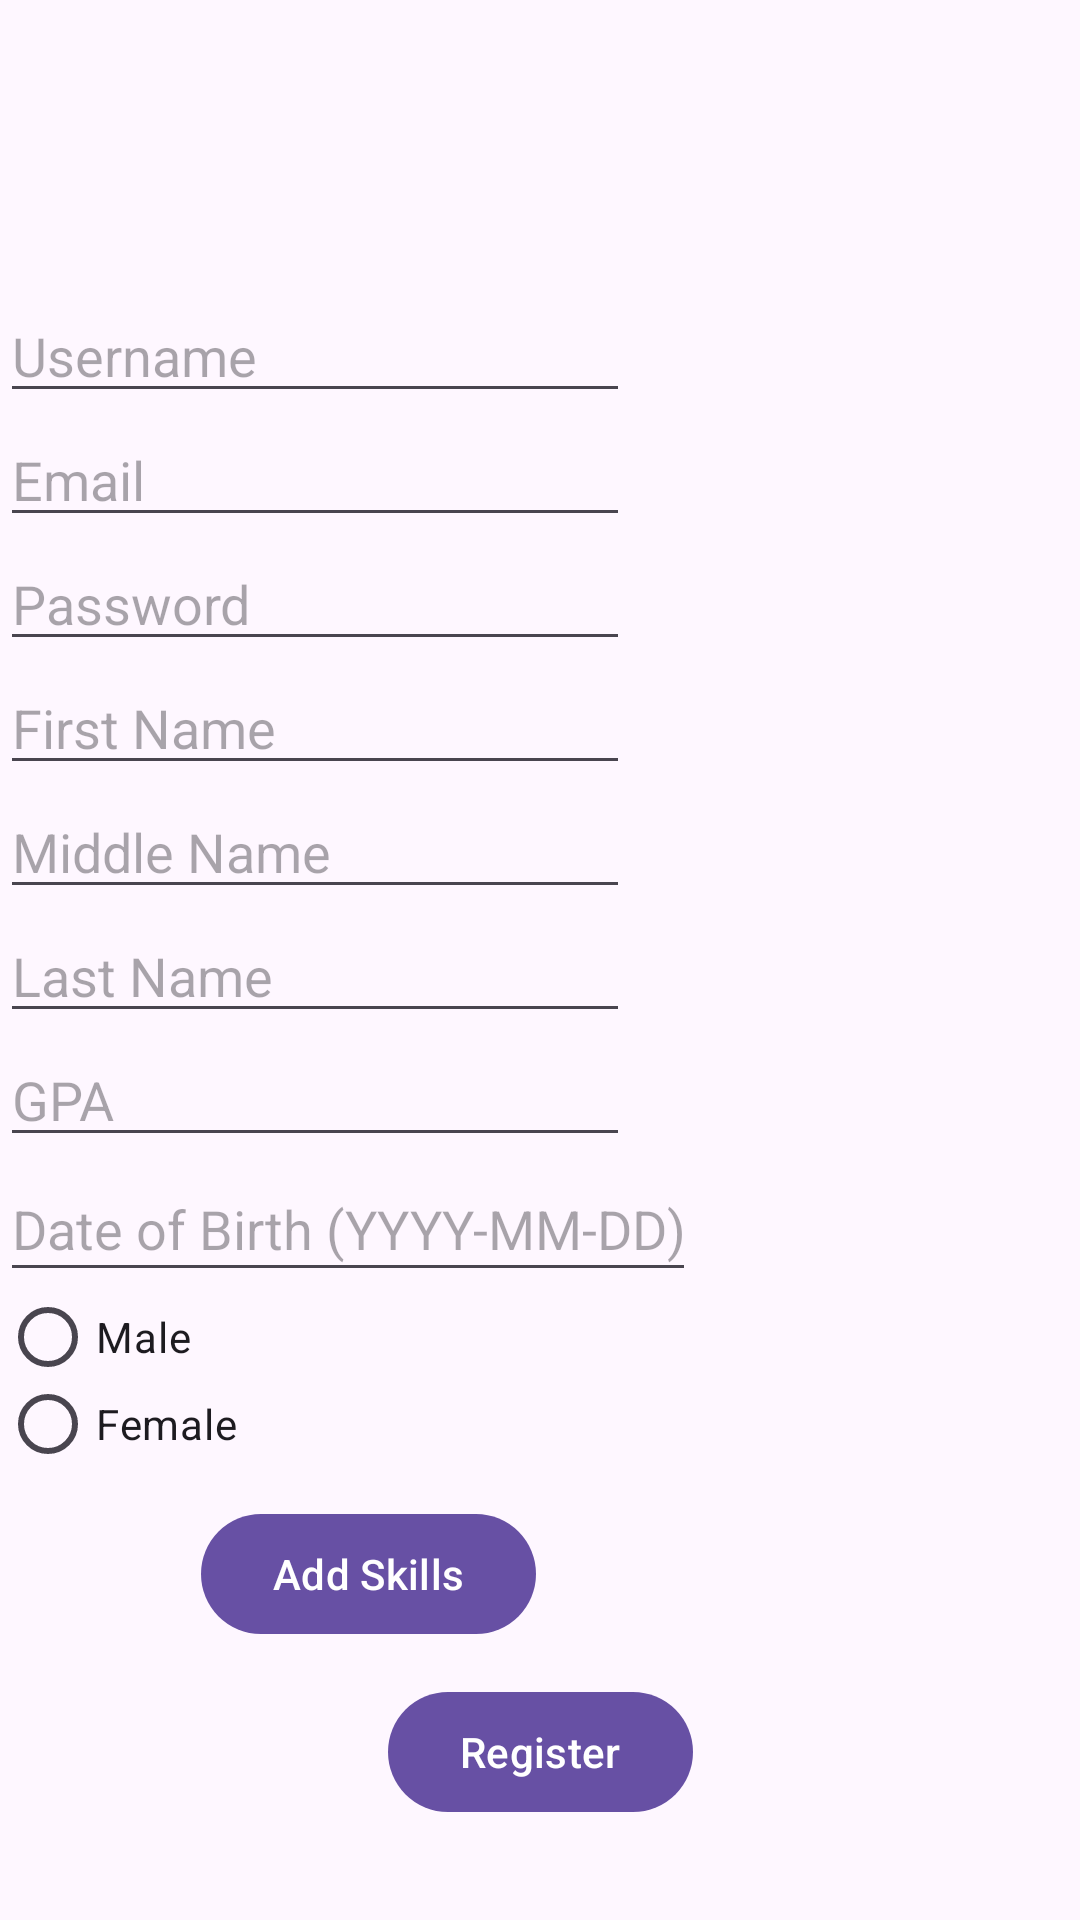

Here is an Android app screen rendered from its layout file. Give the layout XML and the strings, colors and styles it references.
<!-- AndroidManifest.xml: activity theme Theme.Material3.Light.NoActionBar -->
<!-- res/layout/activity_register.xml -->
<?xml version="1.0" encoding="utf-8"?>
<androidx.constraintlayout.widget.ConstraintLayout xmlns:android="http://schemas.android.com/apk/res/android"
    xmlns:app="http://schemas.android.com/apk/res-auto"
    xmlns:tools="http://schemas.android.com/tools"
    android:layout_width="match_parent"
    android:layout_height="match_parent">

    <EditText
        android:id="@+id/editTextText"
        android:layout_width="wrap_content"
        android:layout_height="wrap_content"
        android:layout_marginTop="5dp"
        android:ems="10"
        android:hint="Username"
        android:inputType="text"
        app:layout_constraintBottom_toTopOf="@+id/editTextTextEmailAddress"
        app:layout_constraintStart_toStartOf="@+id/editTextTextEmailAddress"
        app:layout_constraintTop_toTopOf="parent"
        app:layout_constraintVertical_chainStyle="packed" />

    <EditText
        android:id="@+id/editTextTextEmailAddress"
        android:layout_width="wrap_content"
        android:layout_height="wrap_content"
        android:ems="10"
        android:hint="Email"
        android:inputType="textEmailAddress"
        app:layout_constraintBottom_toTopOf="@+id/editTextTextPassword"
        app:layout_constraintStart_toStartOf="@+id/editTextTextPassword"
        app:layout_constraintTop_toBottomOf="@+id/editTextText" />

    <EditText
        android:id="@+id/editTextText2"
        android:layout_width="wrap_content"
        android:layout_height="wrap_content"
        android:ems="10"
        android:hint="First Name"
        android:inputType="text"
        app:layout_constraintBottom_toTopOf="@+id/editTextText3"
        app:layout_constraintStart_toStartOf="@+id/editTextText3"
        app:layout_constraintTop_toBottomOf="@+id/editTextTextPassword" />

    <EditText
        android:id="@+id/editTextText3"
        android:layout_width="wrap_content"
        android:layout_height="wrap_content"
        android:ems="10"
        android:hint="Middle Name"
        android:inputType="text"
        app:layout_constraintBottom_toTopOf="@+id/editTextText4"
        app:layout_constraintStart_toStartOf="@+id/editTextText4"
        app:layout_constraintTop_toBottomOf="@+id/editTextText2" />

    <EditText
        android:id="@+id/editTextText4"
        android:layout_width="wrap_content"
        android:layout_height="wrap_content"
        android:ems="10"
        android:hint="Last Name"
        android:inputType="text"
        app:layout_constraintBottom_toTopOf="@+id/editTextNumberDecimal"
        app:layout_constraintStart_toStartOf="@+id/editTextNumberDecimal"
        app:layout_constraintTop_toBottomOf="@+id/editTextText3" />

    <EditText
        android:id="@+id/editTextNumberDecimal"
        android:layout_width="wrap_content"
        android:layout_height="wrap_content"
        android:ems="10"
        android:hint="GPA"
        android:inputType="numberDecimal"
        app:layout_constraintBottom_toTopOf="@+id/editTextDate"
        app:layout_constraintStart_toStartOf="@+id/editTextDate"
        app:layout_constraintTop_toBottomOf="@+id/editTextText4" />

    <EditText
        android:id="@+id/editTextDate"
        android:layout_width="232dp"
        android:layout_height="45dp"
        android:ems="10"
        android:hint="Date of Birth (YYYY-MM-DD)"
        android:inputType="date"
        app:layout_constraintBottom_toTopOf="@+id/gender"
        app:layout_constraintStart_toStartOf="@+id/gender"
        app:layout_constraintTop_toBottomOf="@+id/editTextNumberDecimal" />

    <RadioGroup
        android:id="@+id/gender"
        android:layout_width="145dp"
        android:layout_height="70dp"
        app:layout_constraintBottom_toTopOf="@+id/button2"
        app:layout_constraintTop_toBottomOf="@+id/editTextDate"
        tools:layout_editor_absoluteX="66dp">

        <RadioButton
            android:id="@+id/male"
            android:layout_width="124dp"
            android:layout_height="30dp"
            android:text="Male" />

        <RadioButton
            android:id="@+id/female"
            android:layout_width="124dp"
            android:layout_height="28dp"
            android:text="Female" />
    </RadioGroup>

    <EditText
        android:id="@+id/editTextTextPassword"
        android:layout_width="wrap_content"
        android:layout_height="wrap_content"
        android:ems="10"
        android:hint="Password"
        android:inputType="textPassword"
        app:layout_constraintBottom_toTopOf="@+id/editTextText2"
        app:layout_constraintStart_toStartOf="@+id/editTextText2"
        app:layout_constraintTop_toBottomOf="@+id/editTextTextEmailAddress" />

    <Button
        android:id="@+id/register"
        android:layout_width="wrap_content"
        android:layout_height="wrap_content"
        android:layout_marginBottom="32dp"
        android:text="Register"
        app:layout_constraintBottom_toBottomOf="parent"
        app:layout_constraintEnd_toEndOf="parent"
        app:layout_constraintStart_toStartOf="parent" />

    <Button
        android:id="@+id/button2"
        android:layout_width="wrap_content"
        android:layout_height="wrap_content"
        android:layout_marginStart="67dp"
        android:text="Add Skills"
        app:layout_constraintBottom_toBottomOf="parent"
        app:layout_constraintStart_toStartOf="parent"
        app:layout_constraintTop_toBottomOf="@+id/gender" />


</androidx.constraintlayout.widget.ConstraintLayout>
<!-- resources referenced by this layout -->
<resources>

</resources>
